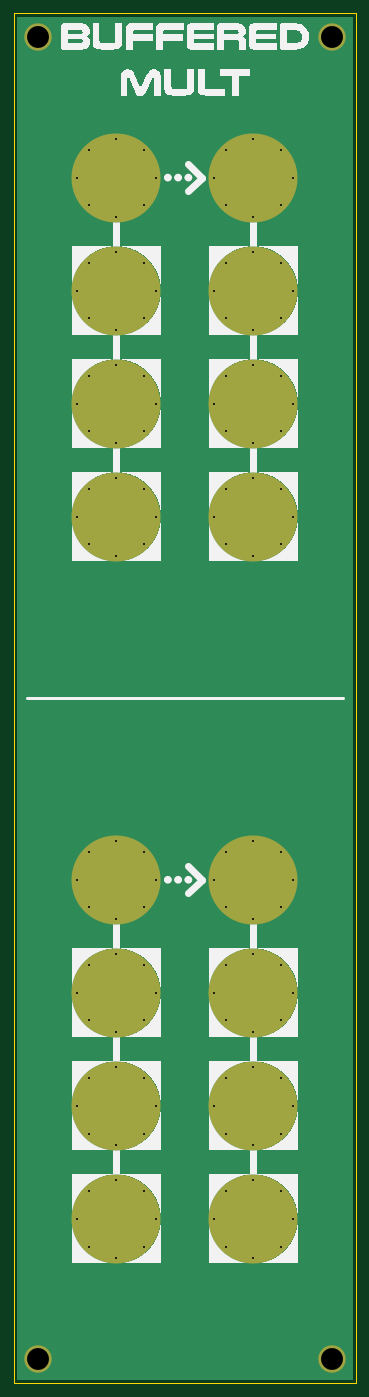
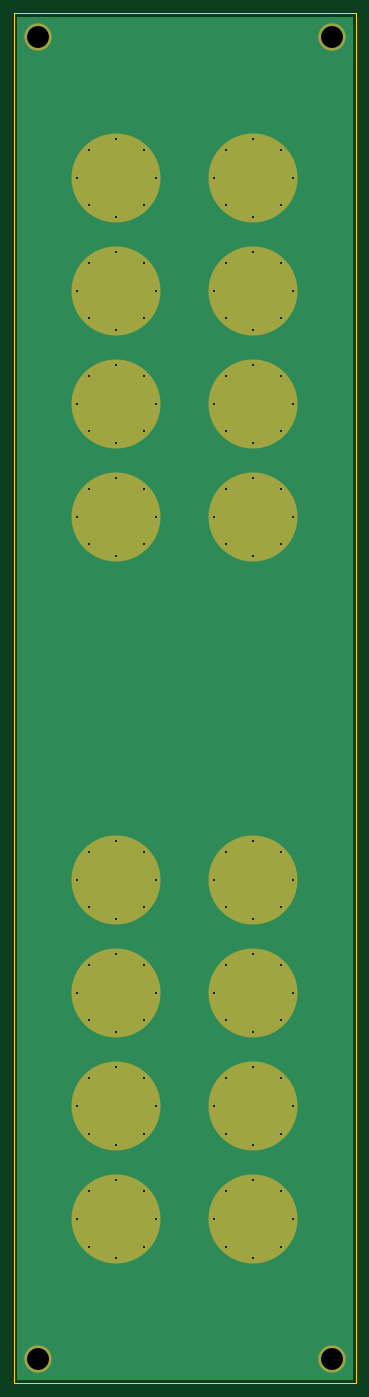
Circuit board: 11 layer files. Board 50.0 x 200.0 mm.
- bottom_copper: DMH_Buffered_Mult_PANEL-B_Cu.gbr (48660 bytes)
- bottom_mask: DMH_Buffered_Mult_PANEL-B_Mask.gbr (4779 bytes)
- paste: DMH_Buffered_Mult_PANEL-B_Paste.gbr (453 bytes)
- bottom_silk: DMH_Buffered_Mult_PANEL-B_Silkscreen.gbr (4789 bytes)
- outline: DMH_Buffered_Mult_PANEL-Edge_Cuts.gbr (3224 bytes)
- top_copper: DMH_Buffered_Mult_PANEL-F_Cu.gbr (48660 bytes)
- top_mask: DMH_Buffered_Mult_PANEL-F_Mask.gbr (4779 bytes)
- paste: DMH_Buffered_Mult_PANEL-F_Paste.gbr (453 bytes)
- top_silk: DMH_Buffered_Mult_PANEL-F_Silkscreen.gbr (24843 bytes)
- drill: DMH_Buffered_Mult_PANEL-NPTH.drl (269 bytes)
- drill: DMH_Buffered_Mult_PANEL-PTH.drl (2239 bytes)

=== bottom_copper: DMH_Buffered_Mult_PANEL-B_Cu.gbr (48660 bytes, source omitted) ===
=== bottom_mask: DMH_Buffered_Mult_PANEL-B_Mask.gbr ===
%TF.GenerationSoftware,KiCad,Pcbnew,8.0.2*%
%TF.CreationDate,2024-06-03T22:39:04+02:00*%
%TF.ProjectId,Buffered Mult,42756666-6572-4656-9420-4d756c742e6b,1*%
%TF.SameCoordinates,Original*%
%TF.FileFunction,Soldermask,Bot*%
%TF.FilePolarity,Negative*%
%FSLAX46Y46*%
G04 Gerber Fmt 4.6, Leading zero omitted, Abs format (unit mm)*
G04 Created by KiCad (PCBNEW 8.0.2) date 2024-06-03 22:39:04*
%MOMM*%
%LPD*%
G01*
G04 APERTURE LIST*
%ADD10C,0.500000*%
%ADD11C,13.000000*%
%ADD12C,4.000000*%
G04 APERTURE END LIST*
D10*
%TO.C,H18*%
X104300000Y-189500000D03*
X105960000Y-185470000D03*
X105970000Y-193540000D03*
X110000000Y-183800000D03*
D11*
X110000000Y-189500000D03*
D10*
X110000000Y-195200000D03*
X114030000Y-193540000D03*
X114040000Y-185470000D03*
X115700000Y-189500000D03*
%TD*%
%TO.C,H17*%
X84300000Y-189500000D03*
X85960000Y-185470000D03*
X85970000Y-193540000D03*
X90000000Y-183800000D03*
D11*
X90000000Y-189500000D03*
D10*
X90000000Y-195200000D03*
X94030000Y-193540000D03*
X94040000Y-185470000D03*
X95700000Y-189500000D03*
%TD*%
%TO.C,H15*%
X84300000Y-173000000D03*
X85960000Y-168970000D03*
X85970000Y-177040000D03*
X90000000Y-167300000D03*
D11*
X90000000Y-173000000D03*
D10*
X90000000Y-178700000D03*
X94030000Y-177040000D03*
X94040000Y-168970000D03*
X95700000Y-173000000D03*
%TD*%
%TO.C,H16*%
X104300000Y-173000000D03*
X105960000Y-168970000D03*
X105970000Y-177040000D03*
X110000000Y-167300000D03*
D11*
X110000000Y-173000000D03*
D10*
X110000000Y-178700000D03*
X114030000Y-177040000D03*
X114040000Y-168970000D03*
X115700000Y-173000000D03*
%TD*%
%TO.C,H20*%
X104300000Y-206000000D03*
X105960000Y-201970000D03*
X105970000Y-210040000D03*
X110000000Y-200300000D03*
D11*
X110000000Y-206000000D03*
D10*
X110000000Y-211700000D03*
X114030000Y-210040000D03*
X114040000Y-201970000D03*
X115700000Y-206000000D03*
%TD*%
%TO.C,H19*%
X84300000Y-206000000D03*
X85960000Y-201970000D03*
X85970000Y-210040000D03*
X90000000Y-200300000D03*
D11*
X90000000Y-206000000D03*
D10*
X90000000Y-211700000D03*
X94030000Y-210040000D03*
X94040000Y-201970000D03*
X95700000Y-206000000D03*
%TD*%
%TO.C,H7*%
X84300000Y-70500000D03*
X85960000Y-66470000D03*
X85970000Y-74540000D03*
X90000000Y-64800000D03*
D11*
X90000000Y-70500000D03*
D10*
X90000000Y-76200000D03*
X94030000Y-74540000D03*
X94040000Y-66470000D03*
X95700000Y-70500000D03*
%TD*%
%TO.C,H11*%
X84300000Y-103500000D03*
X85960000Y-99470000D03*
X85970000Y-107540000D03*
X90000000Y-97800000D03*
D11*
X90000000Y-103500000D03*
D10*
X90000000Y-109200000D03*
X94030000Y-107540000D03*
X94040000Y-99470000D03*
X95700000Y-103500000D03*
%TD*%
%TO.C,H12*%
X104300000Y-103500000D03*
X105960000Y-99470000D03*
X105970000Y-107540000D03*
X110000000Y-97800000D03*
D11*
X110000000Y-103500000D03*
D10*
X110000000Y-109200000D03*
X114030000Y-107540000D03*
X114040000Y-99470000D03*
X115700000Y-103500000D03*
%TD*%
%TO.C,H9*%
X84300000Y-87000000D03*
X85960000Y-82970000D03*
X85970000Y-91040000D03*
X90000000Y-81300000D03*
D11*
X90000000Y-87000000D03*
D10*
X90000000Y-92700000D03*
X94030000Y-91040000D03*
X94040000Y-82970000D03*
X95700000Y-87000000D03*
%TD*%
%TO.C,H8*%
X104300000Y-70500000D03*
X105960000Y-66470000D03*
X105970000Y-74540000D03*
X110000000Y-64800000D03*
D11*
X110000000Y-70500000D03*
D10*
X110000000Y-76200000D03*
X114030000Y-74540000D03*
X114040000Y-66470000D03*
X115700000Y-70500000D03*
%TD*%
%TO.C,H10*%
X104300000Y-87000000D03*
X105960000Y-82970000D03*
X105970000Y-91040000D03*
X110000000Y-81300000D03*
D11*
X110000000Y-87000000D03*
D10*
X110000000Y-92700000D03*
X114030000Y-91040000D03*
X114040000Y-82970000D03*
X115700000Y-87000000D03*
%TD*%
D12*
%TO.C,H2*%
X121500000Y-33500000D03*
%TD*%
D10*
%TO.C,H5*%
X84300000Y-54000000D03*
X85960000Y-49970000D03*
X85970000Y-58040000D03*
X90000000Y-48300000D03*
D11*
X90000000Y-54000000D03*
D10*
X90000000Y-59700000D03*
X94030000Y-58040000D03*
X94040000Y-49970000D03*
X95700000Y-54000000D03*
%TD*%
%TO.C,H6*%
X104300000Y-54000000D03*
X105960000Y-49970000D03*
X105970000Y-58040000D03*
X110000000Y-48300000D03*
D11*
X110000000Y-54000000D03*
D10*
X110000000Y-59700000D03*
X114030000Y-58040000D03*
X114040000Y-49970000D03*
X115700000Y-54000000D03*
%TD*%
D12*
%TO.C,H3*%
X78500000Y-226500000D03*
%TD*%
D10*
%TO.C,H14*%
X104300000Y-156500000D03*
X105960000Y-152470000D03*
X105970000Y-160540000D03*
X110000000Y-150800000D03*
D11*
X110000000Y-156500000D03*
D10*
X110000000Y-162200000D03*
X114030000Y-160540000D03*
X114040000Y-152470000D03*
X115700000Y-156500000D03*
%TD*%
D12*
%TO.C,H4*%
X121500000Y-226500000D03*
%TD*%
D10*
%TO.C,H13*%
X84300000Y-156500000D03*
X85960000Y-152470000D03*
X85970000Y-160540000D03*
X90000000Y-150800000D03*
D11*
X90000000Y-156500000D03*
D10*
X90000000Y-162200000D03*
X94030000Y-160540000D03*
X94040000Y-152470000D03*
X95700000Y-156500000D03*
%TD*%
D12*
%TO.C,H1*%
X78500000Y-33500000D03*
%TD*%
M02*

=== paste: DMH_Buffered_Mult_PANEL-B_Paste.gbr ===
%TF.GenerationSoftware,KiCad,Pcbnew,8.0.2*%
%TF.CreationDate,2024-06-03T22:39:04+02:00*%
%TF.ProjectId,Buffered Mult,42756666-6572-4656-9420-4d756c742e6b,1*%
%TF.SameCoordinates,Original*%
%TF.FileFunction,Paste,Bot*%
%TF.FilePolarity,Positive*%
%FSLAX46Y46*%
G04 Gerber Fmt 4.6, Leading zero omitted, Abs format (unit mm)*
G04 Created by KiCad (PCBNEW 8.0.2) date 2024-06-03 22:39:04*
%MOMM*%
%LPD*%
G01*
G04 APERTURE LIST*
G04 APERTURE END LIST*
M02*

=== bottom_silk: DMH_Buffered_Mult_PANEL-B_Silkscreen.gbr (4789 bytes, source omitted) ===
=== outline: DMH_Buffered_Mult_PANEL-Edge_Cuts.gbr ===
%TF.GenerationSoftware,KiCad,Pcbnew,8.0.2*%
%TF.CreationDate,2024-06-03T22:39:04+02:00*%
%TF.ProjectId,Buffered Mult,42756666-6572-4656-9420-4d756c742e6b,1*%
%TF.SameCoordinates,Original*%
%TF.FileFunction,Profile,NP*%
%FSLAX46Y46*%
G04 Gerber Fmt 4.6, Leading zero omitted, Abs format (unit mm)*
G04 Created by KiCad (PCBNEW 8.0.2) date 2024-06-03 22:39:04*
%MOMM*%
%LPD*%
G01*
G04 APERTURE LIST*
%TA.AperFunction,Profile*%
%ADD10C,0.050000*%
%TD*%
G04 APERTURE END LIST*
D10*
X75000000Y-30000000D02*
X125000000Y-30000000D01*
X125000000Y-230000000D01*
X75000000Y-230000000D01*
X75000000Y-30000000D01*
%TO.C,H18*%
X114900000Y-189500000D02*
G75*
G02*
X105100000Y-189500000I-4900000J0D01*
G01*
X105100000Y-189500000D02*
G75*
G02*
X114900000Y-189500000I4900000J0D01*
G01*
%TO.C,H17*%
X94900000Y-189500000D02*
G75*
G02*
X85100000Y-189500000I-4900000J0D01*
G01*
X85100000Y-189500000D02*
G75*
G02*
X94900000Y-189500000I4900000J0D01*
G01*
%TO.C,H15*%
X94900000Y-173000000D02*
G75*
G02*
X85100000Y-173000000I-4900000J0D01*
G01*
X85100000Y-173000000D02*
G75*
G02*
X94900000Y-173000000I4900000J0D01*
G01*
%TO.C,H16*%
X114900000Y-173000000D02*
G75*
G02*
X105100000Y-173000000I-4900000J0D01*
G01*
X105100000Y-173000000D02*
G75*
G02*
X114900000Y-173000000I4900000J0D01*
G01*
%TO.C,H20*%
X114900000Y-206000000D02*
G75*
G02*
X105100000Y-206000000I-4900000J0D01*
G01*
X105100000Y-206000000D02*
G75*
G02*
X114900000Y-206000000I4900000J0D01*
G01*
%TO.C,H19*%
X94900000Y-206000000D02*
G75*
G02*
X85100000Y-206000000I-4900000J0D01*
G01*
X85100000Y-206000000D02*
G75*
G02*
X94900000Y-206000000I4900000J0D01*
G01*
%TO.C,H7*%
X94900000Y-70500000D02*
G75*
G02*
X85100000Y-70500000I-4900000J0D01*
G01*
X85100000Y-70500000D02*
G75*
G02*
X94900000Y-70500000I4900000J0D01*
G01*
%TO.C,H11*%
X94900000Y-103500000D02*
G75*
G02*
X85100000Y-103500000I-4900000J0D01*
G01*
X85100000Y-103500000D02*
G75*
G02*
X94900000Y-103500000I4900000J0D01*
G01*
%TO.C,H12*%
X114900000Y-103500000D02*
G75*
G02*
X105100000Y-103500000I-4900000J0D01*
G01*
X105100000Y-103500000D02*
G75*
G02*
X114900000Y-103500000I4900000J0D01*
G01*
%TO.C,H9*%
X94900000Y-87000000D02*
G75*
G02*
X85100000Y-87000000I-4900000J0D01*
G01*
X85100000Y-87000000D02*
G75*
G02*
X94900000Y-87000000I4900000J0D01*
G01*
%TO.C,H8*%
X114900000Y-70500000D02*
G75*
G02*
X105100000Y-70500000I-4900000J0D01*
G01*
X105100000Y-70500000D02*
G75*
G02*
X114900000Y-70500000I4900000J0D01*
G01*
%TO.C,H10*%
X114900000Y-87000000D02*
G75*
G02*
X105100000Y-87000000I-4900000J0D01*
G01*
X105100000Y-87000000D02*
G75*
G02*
X114900000Y-87000000I4900000J0D01*
G01*
%TO.C,H5*%
X94900000Y-54000000D02*
G75*
G02*
X85100000Y-54000000I-4900000J0D01*
G01*
X85100000Y-54000000D02*
G75*
G02*
X94900000Y-54000000I4900000J0D01*
G01*
%TO.C,H6*%
X114900000Y-54000000D02*
G75*
G02*
X105100000Y-54000000I-4900000J0D01*
G01*
X105100000Y-54000000D02*
G75*
G02*
X114900000Y-54000000I4900000J0D01*
G01*
%TO.C,H14*%
X114900000Y-156500000D02*
G75*
G02*
X105100000Y-156500000I-4900000J0D01*
G01*
X105100000Y-156500000D02*
G75*
G02*
X114900000Y-156500000I4900000J0D01*
G01*
%TO.C,H13*%
X94900000Y-156500000D02*
G75*
G02*
X85100000Y-156500000I-4900000J0D01*
G01*
X85100000Y-156500000D02*
G75*
G02*
X94900000Y-156500000I4900000J0D01*
G01*
%TD*%
M02*

=== top_copper: DMH_Buffered_Mult_PANEL-F_Cu.gbr (48660 bytes, source omitted) ===
=== top_mask: DMH_Buffered_Mult_PANEL-F_Mask.gbr ===
%TF.GenerationSoftware,KiCad,Pcbnew,8.0.2*%
%TF.CreationDate,2024-06-03T22:39:04+02:00*%
%TF.ProjectId,Buffered Mult,42756666-6572-4656-9420-4d756c742e6b,1*%
%TF.SameCoordinates,Original*%
%TF.FileFunction,Soldermask,Top*%
%TF.FilePolarity,Negative*%
%FSLAX46Y46*%
G04 Gerber Fmt 4.6, Leading zero omitted, Abs format (unit mm)*
G04 Created by KiCad (PCBNEW 8.0.2) date 2024-06-03 22:39:04*
%MOMM*%
%LPD*%
G01*
G04 APERTURE LIST*
%ADD10C,0.500000*%
%ADD11C,13.000000*%
%ADD12C,4.000000*%
G04 APERTURE END LIST*
D10*
%TO.C,H18*%
X104300000Y-189500000D03*
X105960000Y-185470000D03*
X105970000Y-193540000D03*
X110000000Y-183800000D03*
D11*
X110000000Y-189500000D03*
D10*
X110000000Y-195200000D03*
X114030000Y-193540000D03*
X114040000Y-185470000D03*
X115700000Y-189500000D03*
%TD*%
%TO.C,H17*%
X84300000Y-189500000D03*
X85960000Y-185470000D03*
X85970000Y-193540000D03*
X90000000Y-183800000D03*
D11*
X90000000Y-189500000D03*
D10*
X90000000Y-195200000D03*
X94030000Y-193540000D03*
X94040000Y-185470000D03*
X95700000Y-189500000D03*
%TD*%
%TO.C,H15*%
X84300000Y-173000000D03*
X85960000Y-168970000D03*
X85970000Y-177040000D03*
X90000000Y-167300000D03*
D11*
X90000000Y-173000000D03*
D10*
X90000000Y-178700000D03*
X94030000Y-177040000D03*
X94040000Y-168970000D03*
X95700000Y-173000000D03*
%TD*%
%TO.C,H16*%
X104300000Y-173000000D03*
X105960000Y-168970000D03*
X105970000Y-177040000D03*
X110000000Y-167300000D03*
D11*
X110000000Y-173000000D03*
D10*
X110000000Y-178700000D03*
X114030000Y-177040000D03*
X114040000Y-168970000D03*
X115700000Y-173000000D03*
%TD*%
%TO.C,H20*%
X104300000Y-206000000D03*
X105960000Y-201970000D03*
X105970000Y-210040000D03*
X110000000Y-200300000D03*
D11*
X110000000Y-206000000D03*
D10*
X110000000Y-211700000D03*
X114030000Y-210040000D03*
X114040000Y-201970000D03*
X115700000Y-206000000D03*
%TD*%
%TO.C,H19*%
X84300000Y-206000000D03*
X85960000Y-201970000D03*
X85970000Y-210040000D03*
X90000000Y-200300000D03*
D11*
X90000000Y-206000000D03*
D10*
X90000000Y-211700000D03*
X94030000Y-210040000D03*
X94040000Y-201970000D03*
X95700000Y-206000000D03*
%TD*%
%TO.C,H7*%
X84300000Y-70500000D03*
X85960000Y-66470000D03*
X85970000Y-74540000D03*
X90000000Y-64800000D03*
D11*
X90000000Y-70500000D03*
D10*
X90000000Y-76200000D03*
X94030000Y-74540000D03*
X94040000Y-66470000D03*
X95700000Y-70500000D03*
%TD*%
%TO.C,H11*%
X84300000Y-103500000D03*
X85960000Y-99470000D03*
X85970000Y-107540000D03*
X90000000Y-97800000D03*
D11*
X90000000Y-103500000D03*
D10*
X90000000Y-109200000D03*
X94030000Y-107540000D03*
X94040000Y-99470000D03*
X95700000Y-103500000D03*
%TD*%
%TO.C,H12*%
X104300000Y-103500000D03*
X105960000Y-99470000D03*
X105970000Y-107540000D03*
X110000000Y-97800000D03*
D11*
X110000000Y-103500000D03*
D10*
X110000000Y-109200000D03*
X114030000Y-107540000D03*
X114040000Y-99470000D03*
X115700000Y-103500000D03*
%TD*%
%TO.C,H9*%
X84300000Y-87000000D03*
X85960000Y-82970000D03*
X85970000Y-91040000D03*
X90000000Y-81300000D03*
D11*
X90000000Y-87000000D03*
D10*
X90000000Y-92700000D03*
X94030000Y-91040000D03*
X94040000Y-82970000D03*
X95700000Y-87000000D03*
%TD*%
%TO.C,H8*%
X104300000Y-70500000D03*
X105960000Y-66470000D03*
X105970000Y-74540000D03*
X110000000Y-64800000D03*
D11*
X110000000Y-70500000D03*
D10*
X110000000Y-76200000D03*
X114030000Y-74540000D03*
X114040000Y-66470000D03*
X115700000Y-70500000D03*
%TD*%
%TO.C,H10*%
X104300000Y-87000000D03*
X105960000Y-82970000D03*
X105970000Y-91040000D03*
X110000000Y-81300000D03*
D11*
X110000000Y-87000000D03*
D10*
X110000000Y-92700000D03*
X114030000Y-91040000D03*
X114040000Y-82970000D03*
X115700000Y-87000000D03*
%TD*%
D12*
%TO.C,H2*%
X121500000Y-33500000D03*
%TD*%
D10*
%TO.C,H5*%
X84300000Y-54000000D03*
X85960000Y-49970000D03*
X85970000Y-58040000D03*
X90000000Y-48300000D03*
D11*
X90000000Y-54000000D03*
D10*
X90000000Y-59700000D03*
X94030000Y-58040000D03*
X94040000Y-49970000D03*
X95700000Y-54000000D03*
%TD*%
%TO.C,H6*%
X104300000Y-54000000D03*
X105960000Y-49970000D03*
X105970000Y-58040000D03*
X110000000Y-48300000D03*
D11*
X110000000Y-54000000D03*
D10*
X110000000Y-59700000D03*
X114030000Y-58040000D03*
X114040000Y-49970000D03*
X115700000Y-54000000D03*
%TD*%
D12*
%TO.C,H3*%
X78500000Y-226500000D03*
%TD*%
D10*
%TO.C,H14*%
X104300000Y-156500000D03*
X105960000Y-152470000D03*
X105970000Y-160540000D03*
X110000000Y-150800000D03*
D11*
X110000000Y-156500000D03*
D10*
X110000000Y-162200000D03*
X114030000Y-160540000D03*
X114040000Y-152470000D03*
X115700000Y-156500000D03*
%TD*%
D12*
%TO.C,H4*%
X121500000Y-226500000D03*
%TD*%
D10*
%TO.C,H13*%
X84300000Y-156500000D03*
X85960000Y-152470000D03*
X85970000Y-160540000D03*
X90000000Y-150800000D03*
D11*
X90000000Y-156500000D03*
D10*
X90000000Y-162200000D03*
X94030000Y-160540000D03*
X94040000Y-152470000D03*
X95700000Y-156500000D03*
%TD*%
D12*
%TO.C,H1*%
X78500000Y-33500000D03*
%TD*%
M02*

=== paste: DMH_Buffered_Mult_PANEL-F_Paste.gbr ===
%TF.GenerationSoftware,KiCad,Pcbnew,8.0.2*%
%TF.CreationDate,2024-06-03T22:39:04+02:00*%
%TF.ProjectId,Buffered Mult,42756666-6572-4656-9420-4d756c742e6b,1*%
%TF.SameCoordinates,Original*%
%TF.FileFunction,Paste,Top*%
%TF.FilePolarity,Positive*%
%FSLAX46Y46*%
G04 Gerber Fmt 4.6, Leading zero omitted, Abs format (unit mm)*
G04 Created by KiCad (PCBNEW 8.0.2) date 2024-06-03 22:39:04*
%MOMM*%
%LPD*%
G01*
G04 APERTURE LIST*
G04 APERTURE END LIST*
M02*

=== top_silk: DMH_Buffered_Mult_PANEL-F_Silkscreen.gbr (24843 bytes, source omitted) ===
=== drill: DMH_Buffered_Mult_PANEL-NPTH.drl ===
M48
; DRILL file {KiCad 8.0.2} date 2024-06-03T22:25:34+0200
; FORMAT={-:-/ absolute / metric / decimal}
; #@! TF.CreationDate,2024-06-03T22:25:34+02:00
; #@! TF.GenerationSoftware,Kicad,Pcbnew,8.0.2
; #@! TF.FileFunction,NonPlated,1,2,NPTH
FMAT,2
METRIC
%
G90
G05
M30

=== drill: DMH_Buffered_Mult_PANEL-PTH.drl ===
M48
; DRILL file {KiCad 8.0.2} date 2024-06-03T22:25:34+0200
; FORMAT={-:-/ absolute / metric / decimal}
; #@! TF.CreationDate,2024-06-03T22:25:34+02:00
; #@! TF.GenerationSoftware,Kicad,Pcbnew,8.0.2
; #@! TF.FileFunction,Plated,1,2,PTH
FMAT,2
METRIC
; #@! TA.AperFunction,Plated,PTH,ComponentDrill
T1C0.300
; #@! TA.AperFunction,Plated,PTH,ComponentDrill
T2C3.200
%
G90
G05
T1
X84.3Y-54.0
X84.3Y-70.5
X84.3Y-87.0
X84.3Y-103.5
X84.3Y-156.5
X84.3Y-173.0
X84.3Y-189.5
X84.3Y-206.0
X85.96Y-49.97
X85.96Y-66.47
X85.96Y-82.97
X85.96Y-99.47
X85.96Y-152.47
X85.96Y-168.97
X85.96Y-185.47
X85.96Y-201.97
X85.97Y-58.04
X85.97Y-74.54
X85.97Y-91.04
X85.97Y-107.54
X85.97Y-160.54
X85.97Y-177.04
X85.97Y-193.54
X85.97Y-210.04
X90.0Y-48.3
X90.0Y-59.7
X90.0Y-64.8
X90.0Y-76.2
X90.0Y-81.3
X90.0Y-92.7
X90.0Y-97.8
X90.0Y-109.2
X90.0Y-150.8
X90.0Y-162.2
X90.0Y-167.3
X90.0Y-178.7
X90.0Y-183.8
X90.0Y-195.2
X90.0Y-200.3
X90.0Y-211.7
X94.03Y-58.04
X94.03Y-74.54
X94.03Y-91.04
X94.03Y-107.54
X94.03Y-160.54
X94.03Y-177.04
X94.03Y-193.54
X94.03Y-210.04
X94.04Y-49.97
X94.04Y-66.47
X94.04Y-82.97
X94.04Y-99.47
X94.04Y-152.47
X94.04Y-168.97
X94.04Y-185.47
X94.04Y-201.97
X95.7Y-54.0
X95.7Y-70.5
X95.7Y-87.0
X95.7Y-103.5
X95.7Y-156.5
X95.7Y-173.0
X95.7Y-189.5
X95.7Y-206.0
X104.3Y-54.0
X104.3Y-70.5
X104.3Y-87.0
X104.3Y-103.5
X104.3Y-156.5
X104.3Y-173.0
X104.3Y-189.5
X104.3Y-206.0
X105.96Y-49.97
X105.96Y-66.47
X105.96Y-82.97
X105.96Y-99.47
X105.96Y-152.47
X105.96Y-168.97
X105.96Y-185.47
X105.96Y-201.97
X105.97Y-58.04
X105.97Y-74.54
X105.97Y-91.04
X105.97Y-107.54
X105.97Y-160.54
X105.97Y-177.04
X105.97Y-193.54
X105.97Y-210.04
X110.0Y-48.3
X110.0Y-59.7
X110.0Y-64.8
X110.0Y-76.2
X110.0Y-81.3
X110.0Y-92.7
X110.0Y-97.8
X110.0Y-109.2
X110.0Y-150.8
X110.0Y-162.2
X110.0Y-167.3
X110.0Y-178.7
X110.0Y-183.8
X110.0Y-195.2
X110.0Y-200.3
X110.0Y-211.7
X114.03Y-58.04
X114.03Y-74.54
X114.03Y-91.04
X114.03Y-107.54
X114.03Y-160.54
X114.03Y-177.04
X114.03Y-193.54
X114.03Y-210.04
X114.04Y-49.97
X114.04Y-66.47
X114.04Y-82.97
X114.04Y-99.47
X114.04Y-152.47
X114.04Y-168.97
X114.04Y-185.47
X114.04Y-201.97
X115.7Y-54.0
X115.7Y-70.5
X115.7Y-87.0
X115.7Y-103.5
X115.7Y-156.5
X115.7Y-173.0
X115.7Y-189.5
X115.7Y-206.0
T2
X78.5Y-33.5
X78.5Y-226.5
X121.5Y-33.5
X121.5Y-226.5
M30
